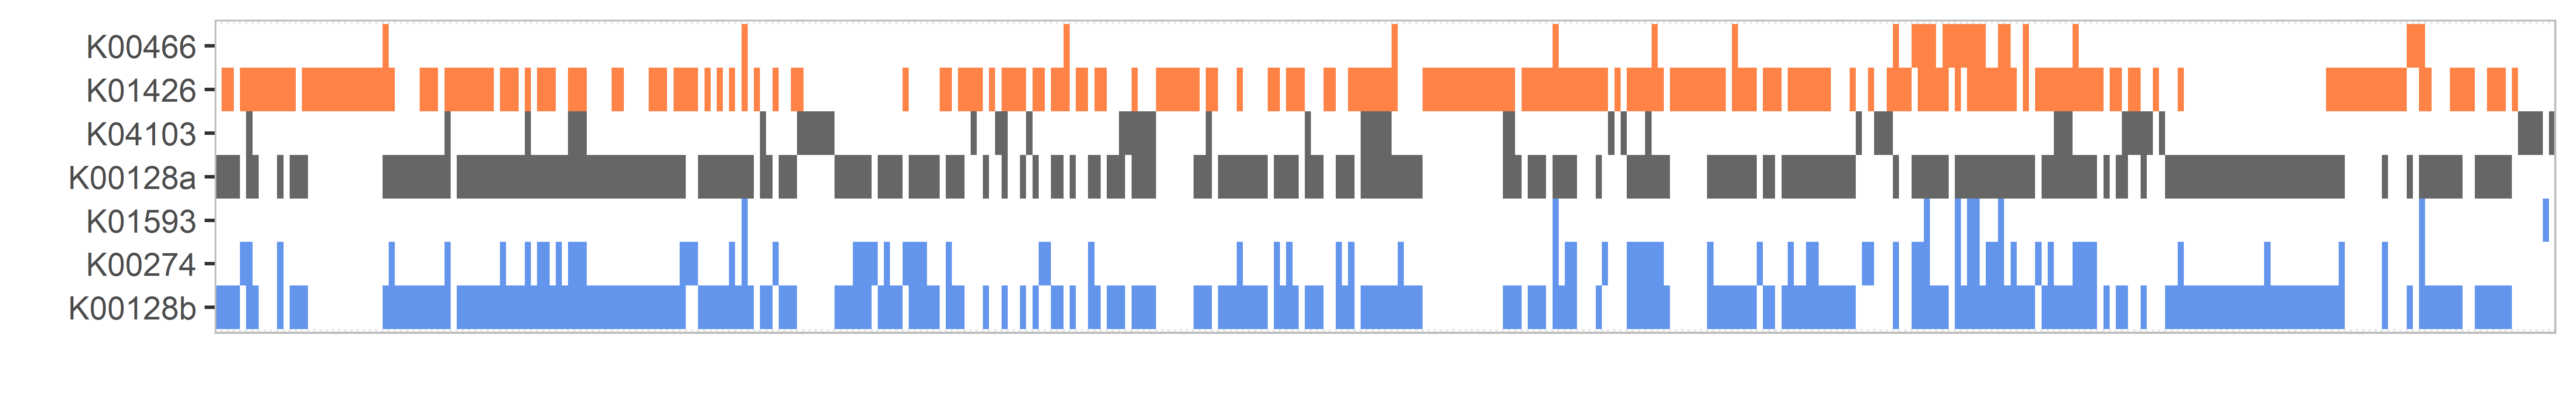

The table this chart was drawn from, first rows:
, K00466, K01593, K01426, K04103, K00274, K00128a, K00128b, sum, gut, sum_score
Enterobacter cloacae, 0, 0, 0.5, 0.5, 0, 0.5, 0.3333, 4, 1, 1.833
Enterobacter kobei, 0, 0, 0, 0.5, 0, 0.5, 0.3333, 3, 1, 1.333
Enterobacter ludwigii, 0, 0, 0, 0.5, 0, 0.5, 0.3333, 3, 1, 1.333
Enterobacter hormaechei, 0, 0, 0, 0.5, 0, 0.5, 0.3333, 3, 1, 1.333
Enterobacter asburiae, 0, 0, 0, 0.5, 0, 0.5, 0.3333, 3, 1, 1.333
Klebsiella pneumoniae, 0, 0, 0.5, 0.5, 0, 0.5, 0.3333, 4, 1, 1.833
Klebsiella sp., 0, 0, 0.5, 0.5, 0, 0.5, 0.3333, 4, 1, 1.833
Escherichia coli, 0, 0, 0.5, 0.5, 0, 0.5, 0.3333, 4, 1, 1.833
Klebsiella variicola, 0, 0, 0.5, 0.5, 0, 0.5, 0.3333, 4, 1, 1.833
Cedecea neteri, 0, 0, 0, 0.5, 0, 0.5, 0.3333, 3, 1, 1.333
Klebsiella aerogenes, 0, 0, 0.5, 0.5, 0, 0.5, 0.3333, 4, 1, 1.833
Salmonella enterica, 0, 0, 0, 0.5, 0, 0.5, 0.3333, 3, 1, 1.333
Raoultella ornithinolytica, 0, 0, 0.5, 0.5, 0, 0.5, 0.3333, 4, 1, 1.833
Klebsiella oxytoca, 0, 0, 0.5, 0.5, 0, 0.5, 0.3333, 4, 1, 1.833
Raoultella planticola, 0, 0, 0.5, 0.5, 0, 0.5, 0.3333, 4, 1, 1.833
Raoultella terrigena, 0, 0, 0.5, 0.5, 0, 0.5, 0.3333, 4, 1, 1.833
Leclercia adecarboxylata, 0, 0, 0.5, 0.5, 0, 0.5, 0.3333, 4, 1, 1.833
Lelliottia amnigena, 0, 0, 0.5, 0.5, 0, 0.5, 0.3333, 4, 1, 1.833
Serratia marcescens, 0, 0, 0, 0.5, 0, 0.5, 0.3333, 3, 1, 1.333
Pantoea agglomerans, 0, 0, 0, 0, 0, 0.5, 0.3333, 2, 1, 0.8333
Hafnia alvei, 0, 0, 0, 0.5, 0, 0.5, 0.3333, 3, 1, 1.333
Stenotrophomonas maltophilia, 0, 0, 0.5, 0, 0, 0.5, 0.3333, 3, 1, 1.333
Stenotrophomonas acidaminiphila, 0, 0, 0.5, 0, 0, 0.5, 0.3333, 3, 1, 1.333
Stenotrophomonas rhizophila, 0, 0, 0.5, 0, 0.3333, 0.5, 0.3333, 4, 1, 1.667
Vibrio mimicus, 0, 0, 0, 0, 0, 0.5, 0.3333, 2, 1, 0.8333
Vibrio parahaemolyticus, 0, 0, 0, 0, 0, 0.5, 0.3333, 2, 1, 0.8333
Pseudomonas aeruginosa, 0.5, 0, 0.5, 0, 0.3333, 0.5, 0.3333, 5, 1, 2.167
Acinetobacter baumannii, 0, 0, 0.5, 0.5, 0.3333, 0.5, 0.3333, 5, 1, 2.167
Pseudomonas putida, 0.5, 0.3333, 0.5, 0, 0.3333, 0.5, 0.3333, 6, 1, 2.5
Pseudomonas monteilii, 0.5, 0.3333, 0.5, 0, 0.3333, 0.5, 0.3333, 6, 1, 2.5
Pseudomonas mosselii, 0.5, 0.3333, 0.5, 0, 0.3333, 0.5, 0.3333, 6, 1, 2.5
Pseudomonas fulva, 0, 0, 0.5, 0, 0, 0.5, 0.3333, 3, 1, 1.333
Pseudomonas oryzihabitans, 0, 0, 0.5, 0, 0.3333, 0.5, 0.3333, 4, 1, 1.667
Pseudomonas oleovorans, 0, 0, 0.5, 0, 0.3333, 0.5, 0.3333, 4, 1, 1.667
Pseudomonas caricapapayae, 0.5, 0, 0, 0, 0.3333, 0.5, 0.3333, 4, 1, 1.667
Pseudomonas fluorescens, 0.5, 0.3333, 0.5, 0, 0.3333, 0.5, 0.3333, 6, 1, 2.5
Pseudomonas chlororaphis, 0.5, 0, 0.5, 0, 0.3333, 0.5, 0.3333, 5, 1, 2.167
Pseudomonas migulae, 0.5, 0, 0, 0, 0, 0.5, 0.3333, 3, 1, 1.333
Pseudomonas tolaasii, 0.5, 0, 0.5, 0, 0, 0.5, 0.3333, 4, 1, 1.833
Pseudomonas libanensis, 0.5, 0.3333, 0.5, 0, 0.3333, 0.5, 0.3333, 6, 1, 2.5
Pseudomonas rhodesiae, 0.5, 0, 0.5, 0, 0, 0.5, 0.3333, 4, 1, 1.833
Pseudomonas gessardii, 0.5, 0, 0.5, 0, 0, 0.5, 0.3333, 4, 1, 1.833
Pseudomonas stutzeri, 0, 0, 0.5, 0, 0.3333, 0.5, 0.3333, 4, 1, 1.667
Streptococcus pneumoniae, 0, 0, 0.5, 0, 0.3333, 0.5, 0.3333, 4, 1, 1.667
Pseudomonas xanthomarina, 0, 0, 0, 0, 0, 0.5, 0.3333, 2, 1, 0.8333
Pseudomonas nitroreducens, 0.5, 0, 0.5, 0, 0, 0.5, 0.3333, 4, 1, 1.833
Pseudomonas fragi, 0.5, 0, 0.5, 0, 0, 0.5, 0.3333, 4, 1, 1.833
Pseudomonas taetrolens, 0, 0, 0, 0, 0, 0.5, 0.3333, 2, 1, 0.8333
Acinetobacter pittii, 0, 0, 0.5, 0, 0.3333, 0.5, 0.3333, 4, 1, 1.667
Acinetobacter calcoaceticus, 0, 0, 0.5, 0, 0, 0.5, 0.3333, 3, 1, 1.333
Virgibacillus halodenitrificans, 0, 0, 0.5, 0, 0, 0.5, 0.3333, 3, 1, 1.333
Chromohalobacter japonicus, 0, 0, 0, 0, 0, 0.5, 0.3333, 2, 1, 0.8333
Ralstonia pickettii, 0, 0, 0.5, 0, 0.3333, 0.5, 0.3333, 4, 1, 1.667
Ralstonia mannitolilytica, 0, 0, 0.5, 0, 0, 0.5, 0.3333, 3, 1, 1.333
Cupriavidus metallidurans, 0, 0, 0.5, 0, 0, 0.5, 0.3333, 3, 1, 1.333
Burkholderia cepacia, 0.5, 0.3333, 0.5, 0, 0.3333, 0.5, 0.3333, 6, 1, 2.5
Bordetella bronchiseptica, 0, 0, 0.5, 0, 0, 0.5, 0.3333, 3, 1, 1.333
Bordetella hinzii, 0, 0, 0.5, 0, 0, 0.5, 0.3333, 3, 1, 1.333
Bordetella trematum, 0, 0, 0.5, 0, 0, 0.5, 0.3333, 3, 1, 1.333
Achromobacter xylosoxidans, 0, 0, 0.5, 0, 0, 0.5, 0.3333, 3, 1, 1.333
... 318 more rows
